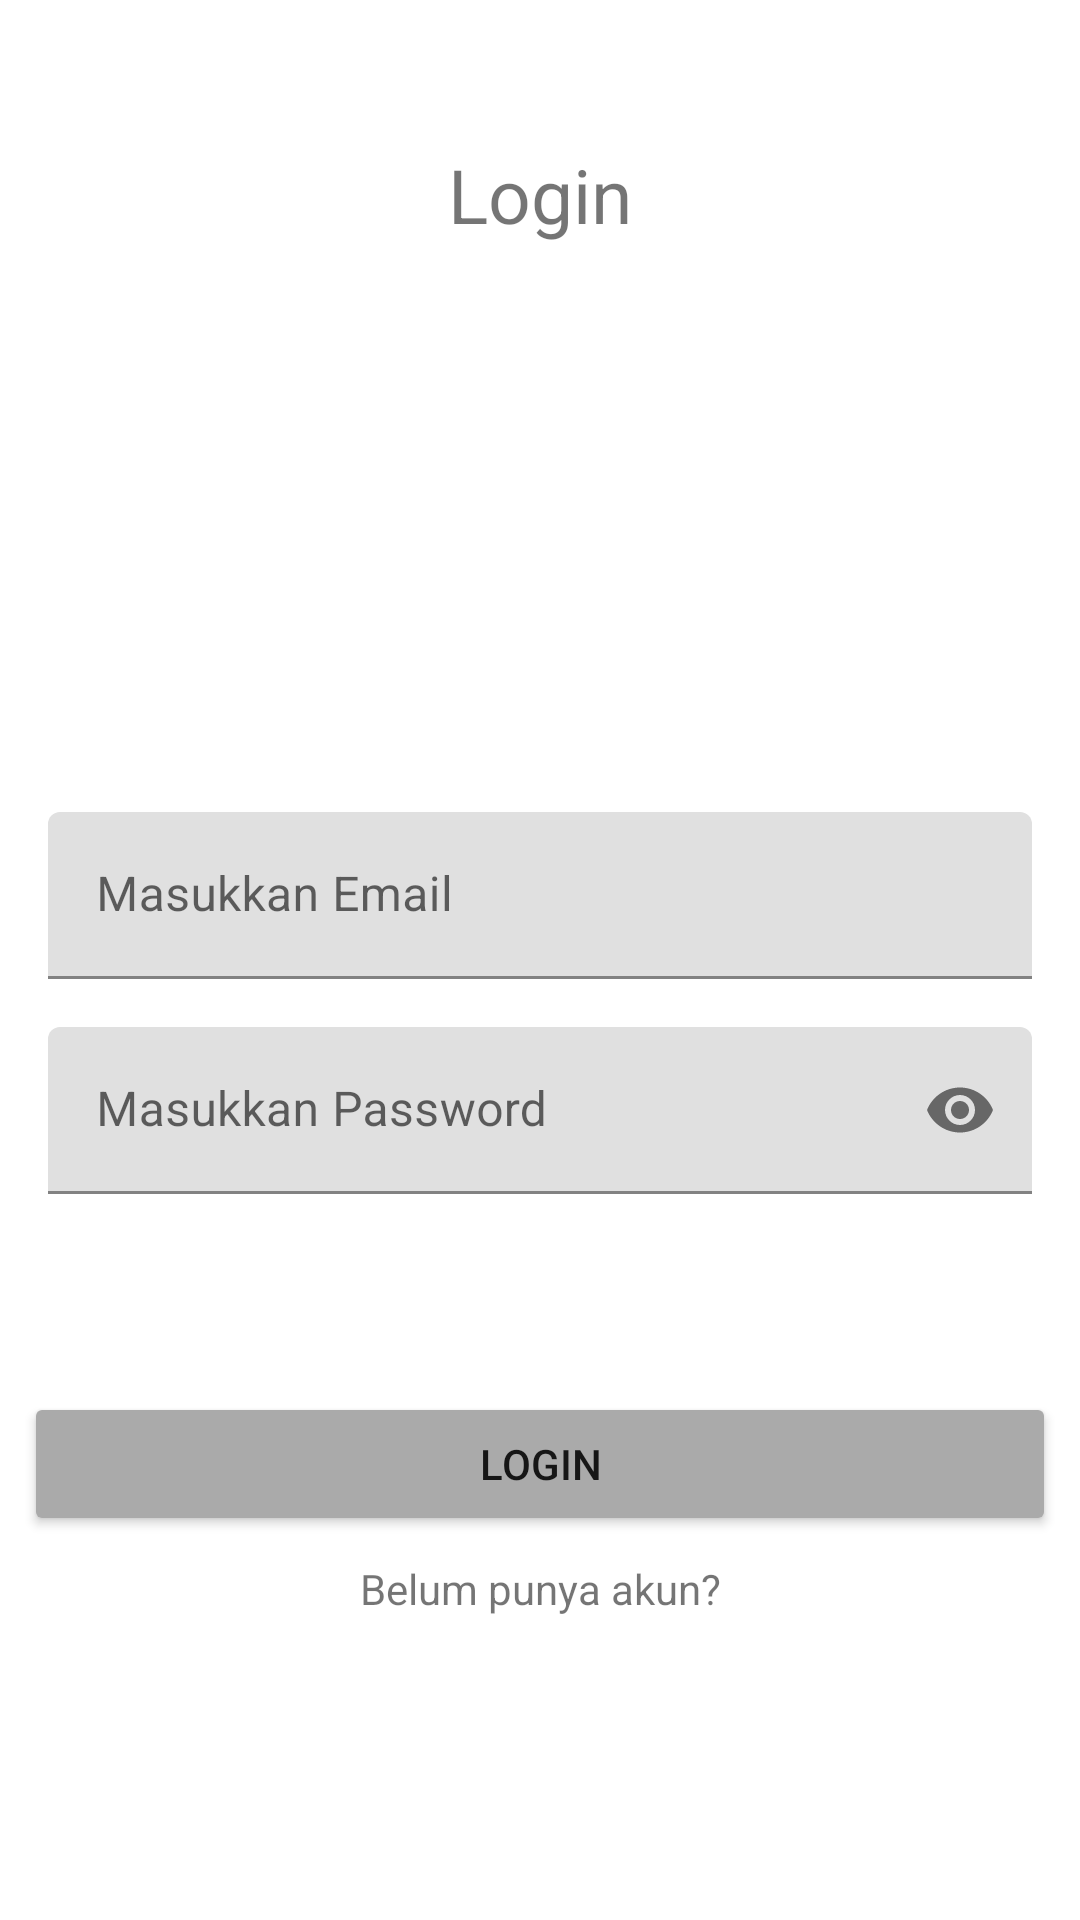

Produce the Android XML layout that renders to this screen, including the resource entries it uses.
<!-- AndroidManifest.xml: application theme Theme.NotebookApplication -->
<!-- res/layout/fragment_login.xml -->
<?xml version="1.0" encoding="utf-8"?>
<androidx.constraintlayout.widget.ConstraintLayout xmlns:android="http://schemas.android.com/apk/res/android"
    xmlns:app="http://schemas.android.com/apk/res-auto"
    xmlns:tools="http://schemas.android.com/tools"
    android:layout_width="match_parent"
    android:layout_height="match_parent"
    tools:context=".fragment.LoginFragment">

    <TextView
        android:id="@+id/tv_login"
        android:layout_width="wrap_content"
        android:layout_height="wrap_content"
        android:layout_marginTop="48dp"
        android:text="Login"
        android:textSize="25sp"
        app:layout_constraintEnd_toEndOf="parent"
        app:layout_constraintStart_toStartOf="parent"
        app:layout_constraintTop_toTopOf="parent"/>

    <ImageView
        android:id="@+id/iv_login"
        android:layout_width="188dp"
        android:layout_height="141dp"
        android:layout_marginTop="16dp"
        android:src="@drawable/logo"
        app:layout_constraintEnd_toEndOf="@+id/tv_login"
        app:layout_constraintHorizontal_bias="0.515"
        app:layout_constraintStart_toStartOf="@+id/tv_login"
        app:layout_constraintTop_toBottomOf="@+id/tv_login" />

    <com.google.android.material.textfield.TextInputLayout
        android:id="@+id/container_et_name"
        android:layout_width="match_parent"
        android:layout_height="wrap_content"
        android:layout_marginStart="16dp"
        android:layout_marginTop="32dp"
        android:layout_marginEnd="16dp"
        app:layout_constraintTop_toBottomOf="@id/iv_login">

        <EditText
            android:id="@+id/et_email"
            android:layout_width="match_parent"
            android:layout_height="wrap_content"
            android:background="@drawable/bg_edit_text"
            android:hint="@string/txt_insert_email"
            android:inputType="textEmailAddress" />

    </com.google.android.material.textfield.TextInputLayout>

    <com.google.android.material.textfield.TextInputLayout
        android:id="@+id/container_et_password"
        android:layout_width="match_parent"
        android:layout_height="wrap_content"
        android:layout_marginStart="16dp"
        android:layout_marginTop="16dp"
        android:layout_marginEnd="16dp"
        app:errorIconDrawable="@null"
        app:layout_constraintTop_toBottomOf="@id/container_et_name"
        app:passwordToggleEnabled="true"
       >
        <EditText
            android:id="@+id/et_password"
            android:layout_width="match_parent"
            android:layout_height="wrap_content"
            android:background="@drawable/bg_edit_text"
            android:hint="@string/txt_insert_password"
            android:inputType="textPassword"/>

    </com.google.android.material.textfield.TextInputLayout>

    <Button
        android:id="@+id/btn_login"
        android:layout_width="match_parent"
        android:layout_height="wrap_content"
        android:layout_marginStart="8dp"
        android:layout_marginEnd="8dp"
        android:layout_marginBottom="128dp"
        android:backgroundTint="@android:color/darker_gray"
        android:text="@string/txt_login"
        app:layout_constraintBottom_toBottomOf="parent"/>

    <TextView
        android:id="@+id/tv_register_acc"
        android:layout_width="wrap_content"
        android:layout_height="wrap_content"
        android:layout_marginTop="8dp"
        android:background="?android:selectableItemBackground"
        android:clickable="true"
        android:text="@string/txt_register_acc"
        app:layout_constraintEnd_toEndOf="@id/btn_login"
        app:layout_constraintStart_toStartOf="@id/btn_login"
        app:layout_constraintTop_toBottomOf="@id/btn_login"
        />

</androidx.constraintlayout.widget.ConstraintLayout>
<!-- resources referenced by this layout -->
<resources>
  <string name="txt_insert_email">Masukkan Email</string>
  <string name="txt_insert_password">Masukkan Password</string>
  <string name="txt_login">Login</string>
  <string name="txt_register_acc">Belum punya akun?</string>
  <style name="Theme.NotebookApplication" parent="Theme.MaterialComponents.DayNight.NoActionBar">
          
          <item name="colorPrimary">@android:color/darker_gray</item>
          <item name="colorPrimaryVariant">@color/purple_700</item>
          <item name="colorOnPrimary">@color/white</item>
          
          <item name="colorSecondary">@color/teal_200</item>
          <item name="colorSecondaryVariant">@color/teal_700</item>
          <item name="colorOnSecondary">@color/black</item>
          
          <item name="android:statusBarColor" tools:targetApi="l">?attr/colorPrimaryVariant</item>
          
      </style>
  <!-- not gathered from this repository: default colours our renderer supplied (Android Studio template values) -->
  <color name="purple_700">#FF3700B3</color>
  <color name="teal_200">#FF03DAC5</color>
  <color name="teal_700">#FF018786</color>
  <color name="black">#FF000000</color>
  <color name="white">#FFFFFFFF</color>
</resources>
